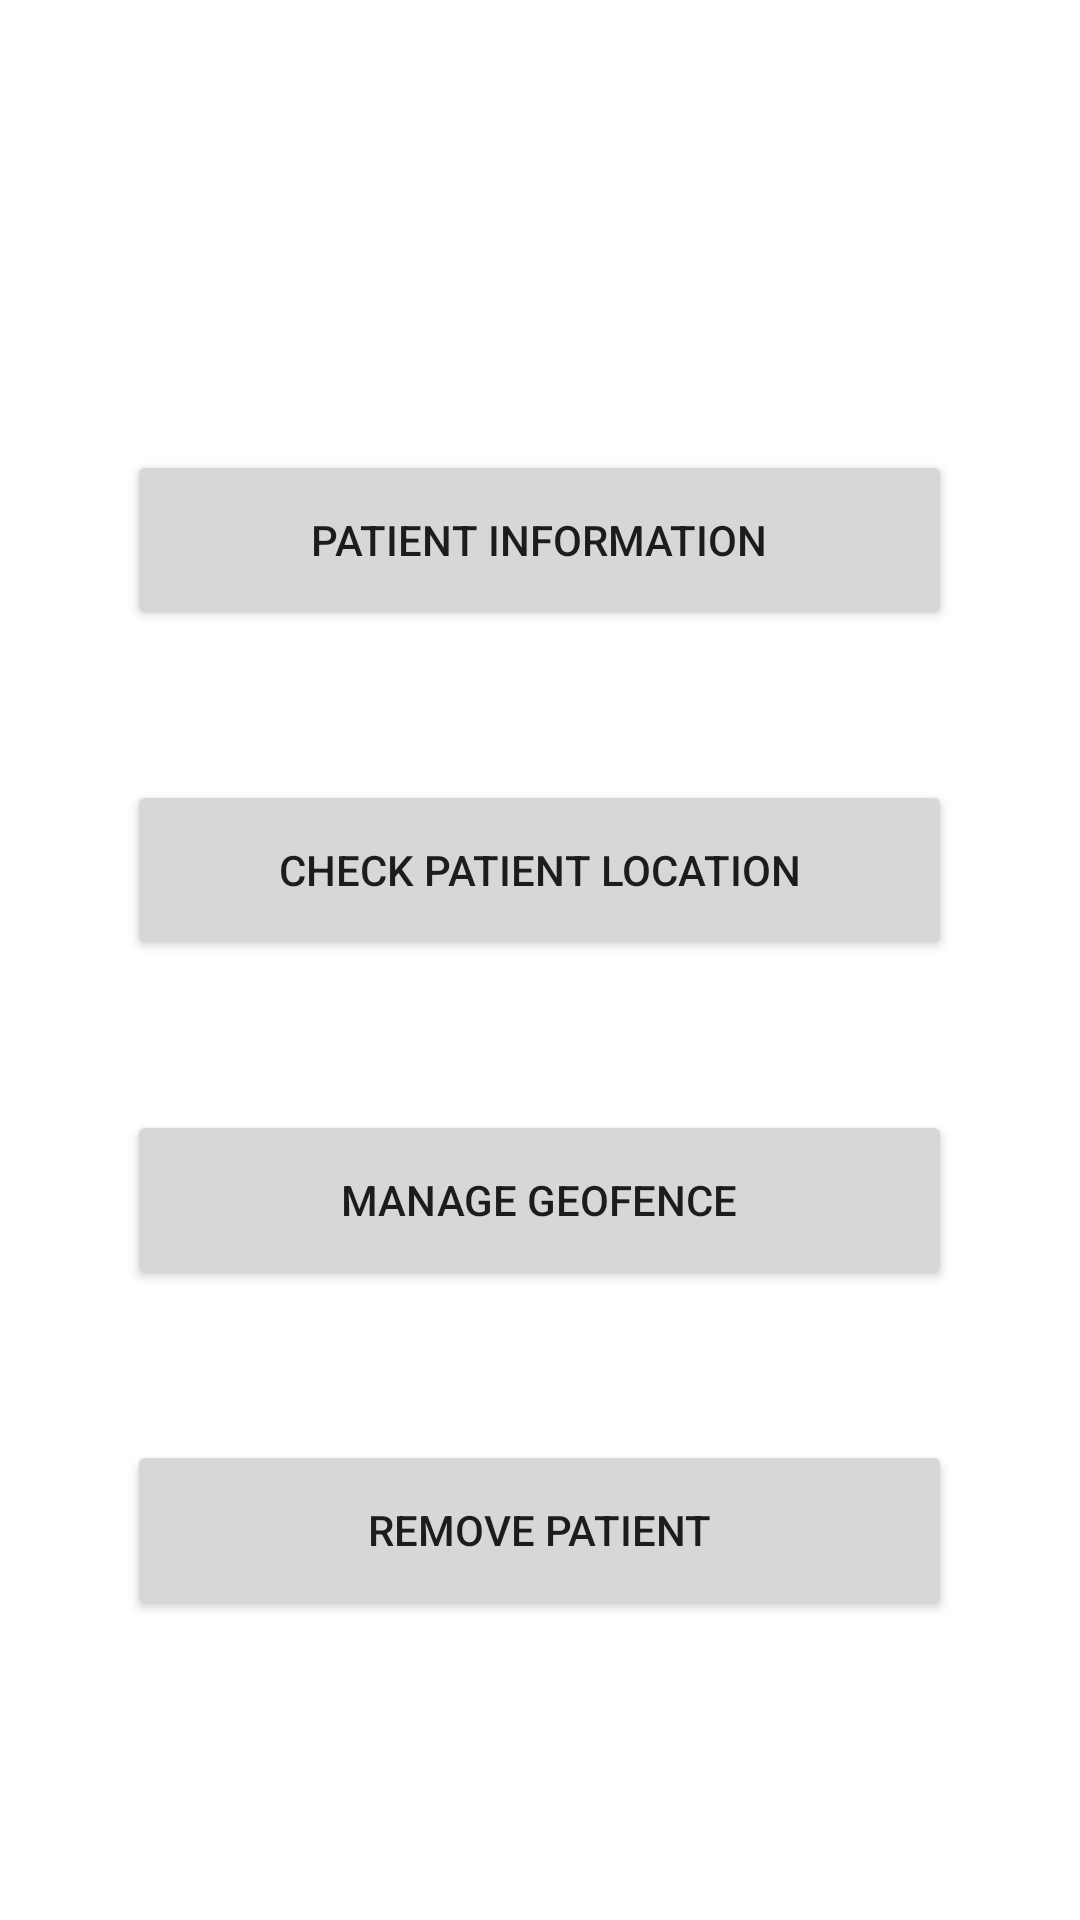

The Android layout XML behind this screen, and the referenced resources:
<!-- AndroidManifest.xml: application theme Theme.GeoAD -->
<!-- res/layout/fragment_caretaker_home_screen.xml -->
<?xml version="1.0" encoding="utf-8"?>
<RelativeLayout
    xmlns:android="http://schemas.android.com/apk/res/android"
    xmlns:app="http://schemas.android.com/apk/res-auto"
    android:layout_width="match_parent"
    android:layout_height="match_parent">

    <Button
        android:id="@+id/patientInformationButton"
        android:layout_width="275sp"
        android:layout_height="60sp"
        android:layout_centerHorizontal="true"
        android:layout_marginTop="150sp"
        android:text="@string/patient_information_button_text"
        />

    <Button
        android:id="@+id/checkPatientLocationButton"
        android:layout_width="275sp"
        android:layout_height="60sp"
        android:layout_centerHorizontal="true"
        android:layout_below="@id/patientInformationButton"
        android:layout_marginTop="50sp"
        android:text="@string/check_patient_location_button_text"
        />

    <Button
        android:id="@+id/manageGeofenceButton"
        android:layout_width="275sp"
        android:layout_height="60sp"
        android:layout_centerHorizontal="true"
        android:layout_below="@id/checkPatientLocationButton"
        android:layout_marginTop="50sp"
        android:text="@string/manage_geofence_button_text"
        />

    <Button
        android:id="@+id/removePatientButton"
        android:layout_width="275sp"
        android:layout_height="60sp"
        android:layout_centerHorizontal="true"
        android:layout_below="@id/manageGeofenceButton"
        android:layout_marginTop="50sp"
        android:text="@string/remove_patient_button_text"
        />

</RelativeLayout>
<!-- resources referenced by this layout -->
<resources>
  <string name="check_patient_location_button_text">Check Patient Location</string>
  <string name="manage_geofence_button_text">Manage Geofence</string>
  <string name="patient_information_button_text">Patient Information</string>
  <string name="remove_patient_button_text">Remove Patient</string>
  <style name="Theme.GeoAD" parent="Theme.MaterialComponents.DayNight.DarkActionBar">
          
          <item name="colorPrimary">@color/purple_500</item>
          <item name="colorPrimaryVariant">@color/purple_700</item>
          <item name="colorOnPrimary">@color/white</item>
          
          <item name="colorSecondary">@color/teal_200</item>
          <item name="colorSecondaryVariant">@color/teal_700</item>
          <item name="colorOnSecondary">@color/black</item>
          
          <item name="android:statusBarColor" tools:targetApi="l">?attr/colorPrimaryVariant</item>
          
      </style>
  <!-- not gathered from this repository: default colours our renderer supplied (Android Studio template values) -->
  <color name="purple_500">#FF6200EE</color>
  <color name="purple_700">#FF3700B3</color>
  <color name="teal_200">#FF03DAC5</color>
  <color name="teal_700">#FF018786</color>
  <color name="black">#FF000000</color>
  <color name="white">#FFFFFFFF</color>
</resources>
